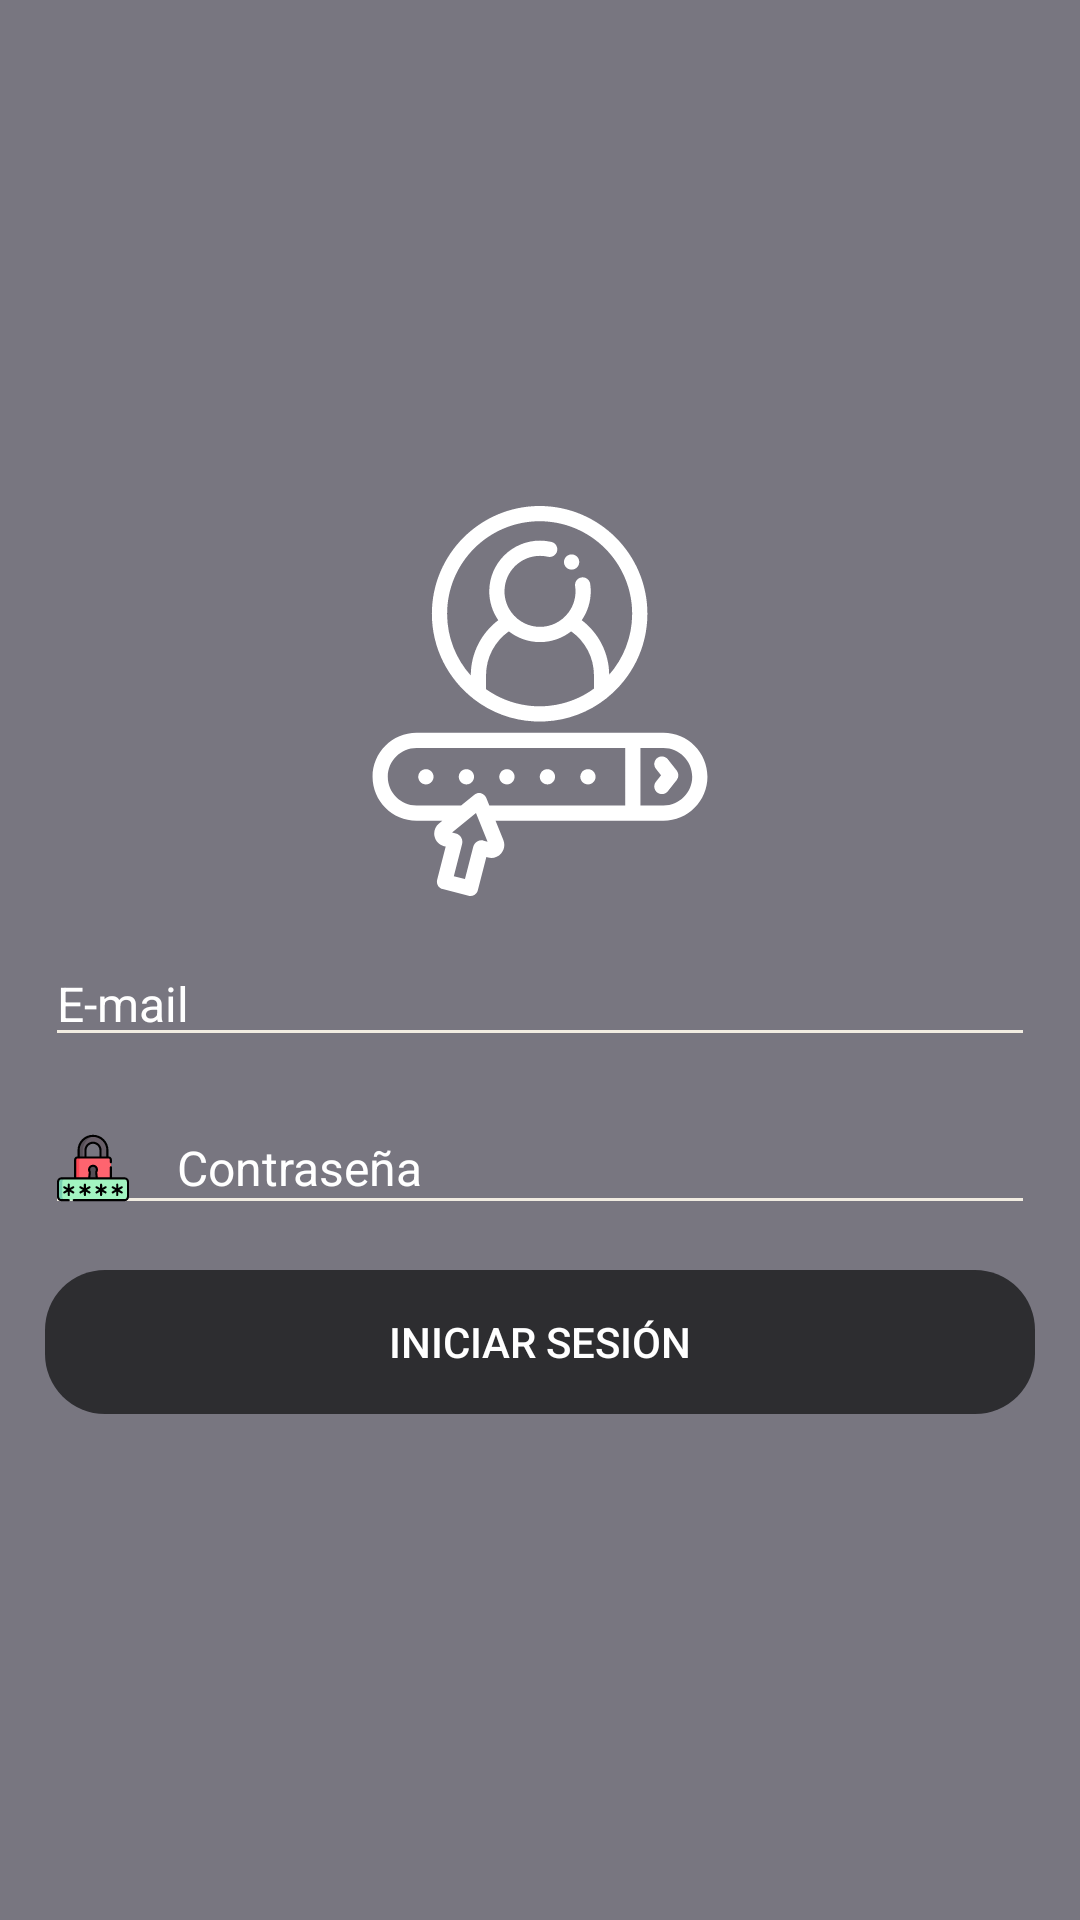

Reconstruct the res/layout file that produces this screen, plus the resources it refers to.
<!-- AndroidManifest.xml: application theme Theme.CarTrace -->
<!-- res/layout/activity_login.xml -->
<?xml version="1.0" encoding="utf-8"?>
<androidx.coordinatorlayout.widget.CoordinatorLayout xmlns:android="http://schemas.android.com/apk/res/android"
    xmlns:app="http://schemas.android.com/apk/res-auto"
    xmlns:tools="http://schemas.android.com/tools"
    android:layout_width="match_parent"
    android:fitsSystemWindows="true"
    android:background="@color/pat_grey"
    android:layout_height="match_parent"
    tools:context=".LoginActivity">

    <LinearLayout
        android:layout_width="match_parent"
        android:layout_height="wrap_content"
        android:orientation="vertical"
        android:layout_gravity="center"
        android:layout_marginLeft="15dp"
        android:layout_marginRight="15dp">

        <ImageView
            android:layout_width="130dp"
            android:layout_height="130dp"
            android:layout_gravity="center"
            android:src="@drawable/ic_login"
            android:layout_marginBottom="15dp"/>

        <EditText
            android:layout_width="match_parent"
            android:layout_height="wrap_content"
            android:textSize="16dp"
            android:drawableStart="@drawable/ic_email"
            android:drawableLeft="@drawable/ic_email"
            android:drawablePadding="15dp"
            android:backgroundTint="@color/pat_white"
            android:hint="E-mail"
            android:textColorHint="@color/white"
            android:inputType="textEmailAddress"
            android:layout_marginBottom="15dp"/>

        <EditText
            android:layout_width="match_parent"
            android:layout_height="wrap_content"
            android:textSize="16dp"
            android:backgroundTint="@color/pat_white"
            android:hint="Contraseña"
            android:textColorHint="@color/white"
            android:inputType="textPassword"
            android:drawableStart="@drawable/ic_secure"
            android:drawableLeft="@drawable/ic_secure"
            android:drawablePadding="16dp"
            android:layout_marginBottom="15dp"/>

        <androidx.appcompat.widget.AppCompatButton
            android:layout_width="match_parent"
            android:layout_height="wrap_content"
            android:id="@+id/btnIniciarSesion"
            android:background="@drawable/rounded_button"
            android:backgroundTint="@color/pat_black"
            android:textColor="@color/white"
            android:text="Iniciar Sesión"/>

    </LinearLayout>

</androidx.coordinatorlayout.widget.CoordinatorLayout>
<!-- resources referenced by this layout -->
<resources>
  <color name="pat_black">#2D2D30</color>
  <color name="pat_grey">#787680</color>
  <color name="pat_white">#f1ece1</color>
  <color name="white">#FFFFFFFF</color>
  <!-- drawable ic_login: vector/xml drawable (drawable, 10509 chars, omitted) -->
  <!-- drawable ic_secure: vector/xml drawable (drawable, 6923 chars, omitted) -->
  <!-- drawable rounded_button (drawable) -->
  <?xml version="1.0" encoding="utf-8"?>
  <shape
      xmlns:android="http://schemas.android.com/apk/res/android"
      android:shape="rectangle"
      android:padding ="20dp">
  
      <corners android:radius="20dp"/>
  
  </shape>
  <style name="Theme.CarTrace" parent="Theme.MaterialComponents.DayNight.NoActionBar">
          
          <item name="colorPrimary">@color/purple_500</item>
          <item name="colorPrimaryVariant">@color/purple_700</item>
          <item name="colorOnPrimary">@color/white</item>
          
          <item name="colorSecondary">@color/teal_200</item>
          <item name="colorSecondaryVariant">@color/teal_700</item>
          <item name="colorOnSecondary">@color/black</item>
          
          <item name="android:statusBarColor" tools:targetApi="l">?attr/colorPrimaryVariant</item>
          
      </style>
  <color name="purple_500">#FF6200EE</color>
  <color name="purple_700">#FF3700B3</color>
  <color name="teal_200">#FF03DAC5</color>
  <color name="teal_700">#FF018786</color>
  <color name="black">#FF000000</color>
</resources>
